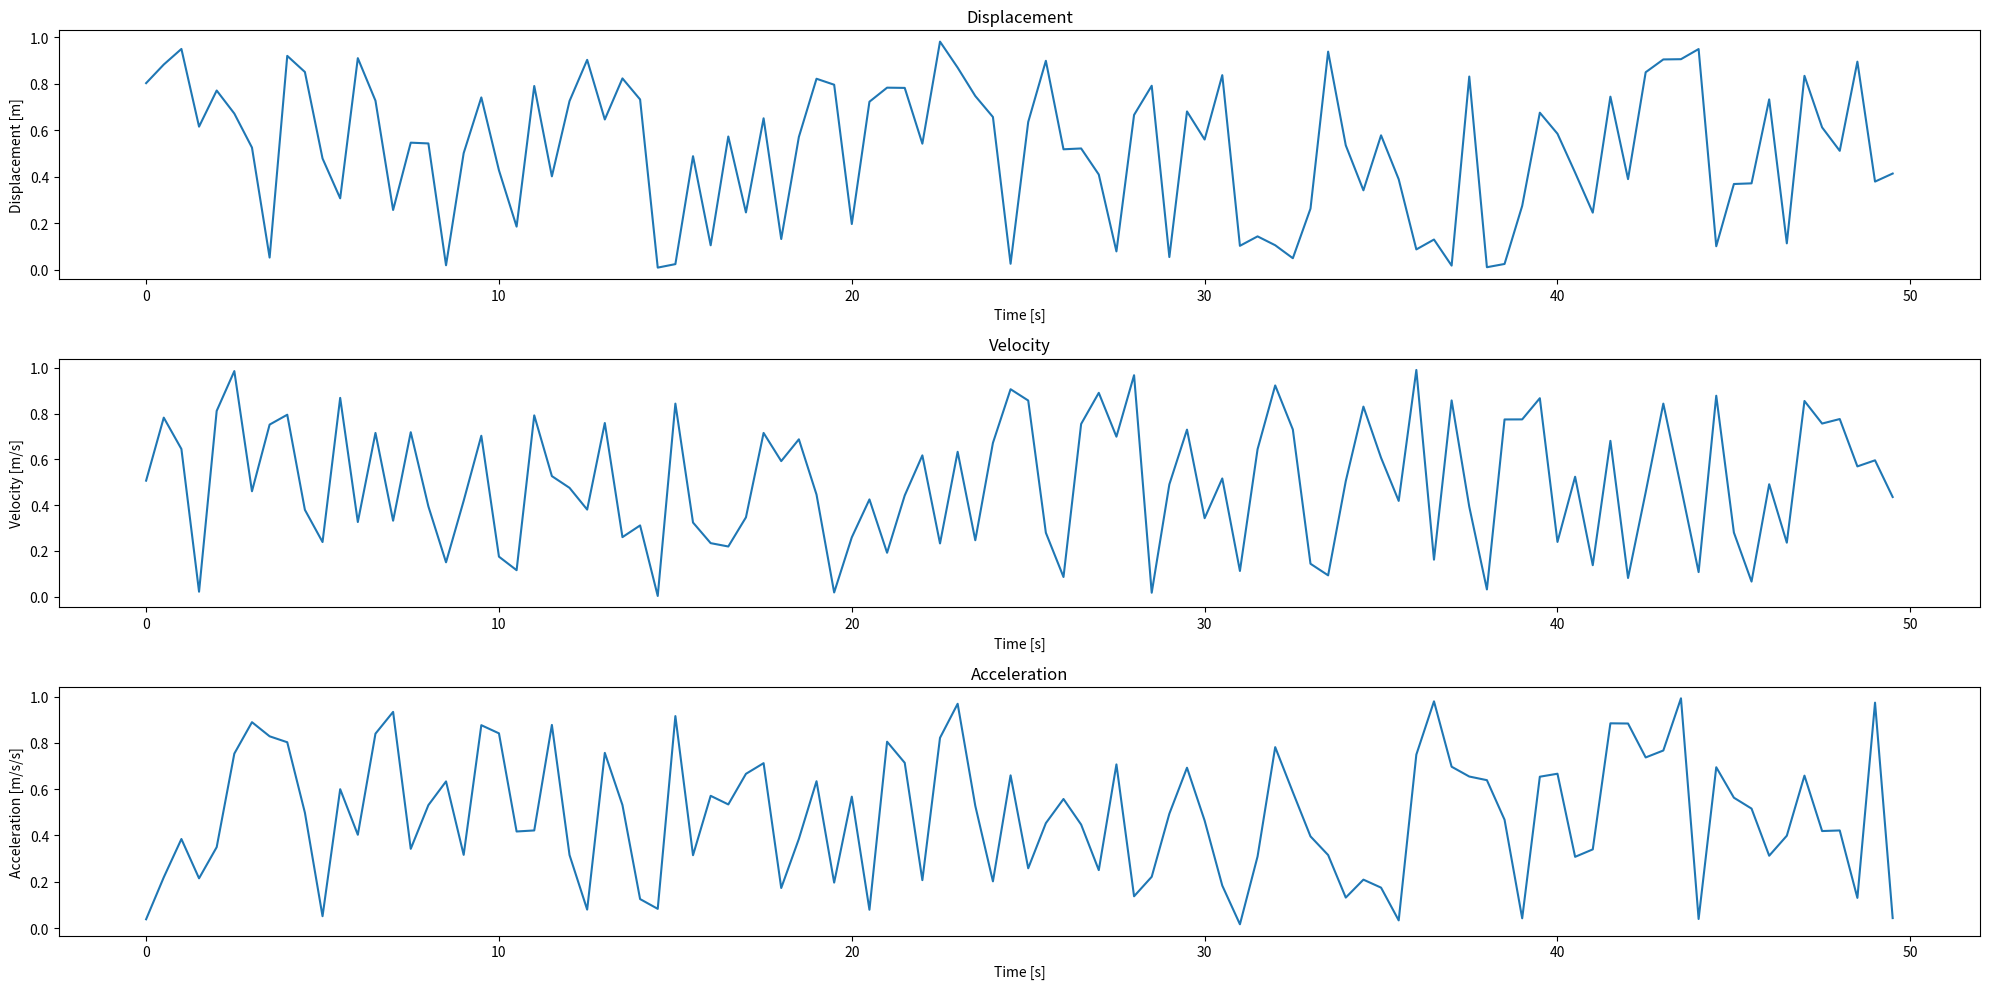

The script that saved this image:
import matplotlib.pyplot as plt
import numpy as np


def check_requirement(value, required_value, how='gt', by=None, name=''):
    """
    Parameters
    ----------
    value : int, float
        the value to compare to the required value
    required_value : int, float.
        the required value
    how : string, optional.
        gt: value must be greater than requirement
        lt: value must be less than requirement
        gte: value must be greater than or equal to requirement
        lte: value must be less than or equal to requirement
        gtb: value must be greater than requirement by an amount
        ltb: value must be less than requirement by an amount
        The default is 'gt'.
    by: int, float, optional
        for use with how= gtb and ltb
    name : string, optional
        the name of the requirement. The default is ''.

    Returns
    -------
    tuple
        name of requirement and a boolean stating if it is met.
    """

    if how == 'gt':
        if by is not None:
            print('dont specify a by value')
            return None
        meets = True if value > required_value else False
    elif how == 'lt':
        if by is not None:
            print('dont specify a by value')
            return None
        meets = True if value < required_value else False
    elif how == 'gte':
        if by is not None:
            print('dont specify a by value')
            return None
        meets = True if value >= required_value else False
    elif how == 'lte':
        if by is not None:
            print('dont specify a by value')
            return None
        meets = True if value <= required_value else False
    elif how == 'gtb':
        if by is None:
            print('specify the by value')
            return None
        meets = True if value - required_value > by else False
    elif how == 'ltb':
        if by is None:
            print('specify the by value')
            return None
        meets = True if required_value - value > by else False

    try:
        print(f'The{" " + name if name else ""} requirement' \
              + f' is{" not" if not meets else ""} met')
        return name, meets
    except:
        print('error occured, check inputs')
        return None, None


def s_v_a_plotter(time, displacement, velocity, acceleration, layout='v'):
    """
    :param layout: layout of plots
        'v': vertical
        'h': horizontal
    :param time: time array
    :param displacement: displacement array
    :param velocity: velocity array
    :param acceleration: acceleration array
    :return: nothing
    """

    if layout == 'h':
        n = 130
    else:
        n = 310

    plt.figure(figsize=(20,10))

    plt.subplot(n+1)
    plt.title("Displacement")
    plt.xlabel("Time [s]")
    plt.ylabel("Displacement [m]")
    plt.plot(time, displacement)

    plt.subplot(n+2)
    plt.title("Velocity")
    plt.xlabel("Time [s]")
    plt.ylabel("Velocity [m/s]")
    plt.plot(time, velocity)

    plt.subplot(n+3)
    plt.title("Acceleration")
    plt.xlabel("Time [s]")
    plt.ylabel("Acceleration [m/s/s]")
    plt.plot(time, acceleration)

    plt.tight_layout()
    plt.show()
    pass


# example uses
if __name__ == '__main__':
    energy_consumption = 97
    current_energy_consumption = 100

    emissions = 62
    max_emissions = 60

    reqs = []

    tlreq06 = check_requirement(energy_consumption, current_energy_consumption,
                                how='lt', name='[ZET-SH-TLREQ-06]')
    fpe01 = check_requirement(emissions, max_emissions,
                              how='lte', name='[ZET-F-PE-01]')

    reqs.append(tlreq06)
    reqs.append(fpe01)

    # prints all unmet requirements
    print(list(req[0] for req in reqs if not req[1]))

    t = np.arange(0, 50, 0.5)
    s = np.random.rand(100)
    v = np.random.rand(100)
    a = np.random.rand(100)
    s_v_a_plotter(t, s, v, a)
